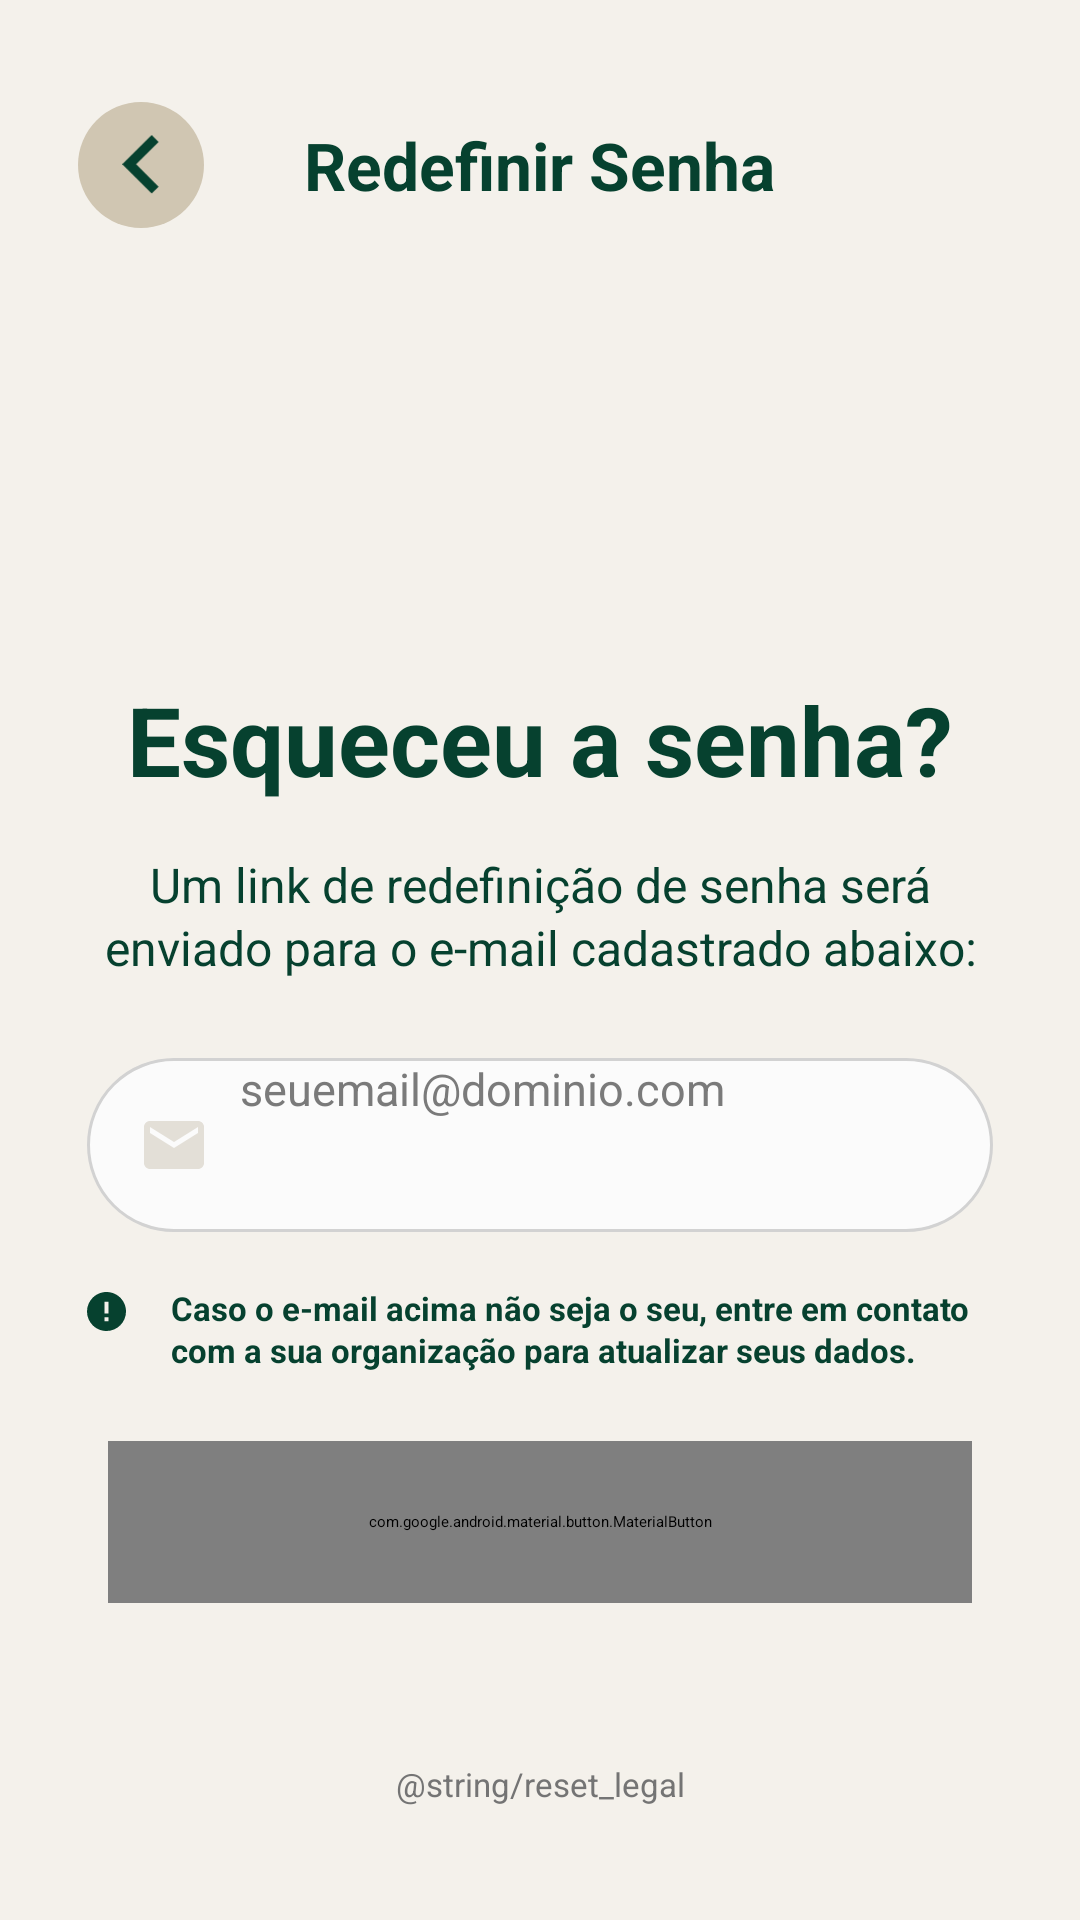

This screen was rendered from an Android layout file. Write that file and the resources it references.
<!-- AndroidManifest.xml: application theme Theme.Argosapp -->
<!-- res/layout/fragment_reset_request.xml -->
<?xml version="1.0" encoding="utf-8"?>
<ScrollView xmlns:android="http://schemas.android.com/apk/res/android"
    xmlns:app="http://schemas.android.com/apk/res-auto"
    android:layout_width="match_parent" android:layout_height="match_parent"
    android:fillViewport="true" android:background="@color/argos_background">

    <LinearLayout
        android:layout_width="match_parent"
        android:layout_height="wrap_content"
        android:orientation="vertical"
        android:paddingBottom="38dp">

        <FrameLayout
            android:layout_width="match_parent"
            android:layout_height="110dp">

            <ImageButton
                android:id="@+id/backButton"
                android:layout_width="42dp"
                android:layout_height="42dp"
                android:layout_gravity="center_vertical|start"
                android:layout_marginStart="26dp"
                android:background="@drawable/screen_back_button"
                android:contentDescription="Voltar"
                android:padding="11dp"
                android:scaleType="fitCenter"
                android:src="@drawable/go_back" />

            <TextView
                android:layout_width="wrap_content"
                android:layout_height="wrap_content"
                android:textColor="@color/argos_green"
                android:textSize="22sp"
                android:textStyle="bold"
                android:layout_gravity="center"
                android:text="Redefinir Senha" />

        </FrameLayout>

        <Space
            android:layout_width="1dp"
            android:layout_height="115dp" />

        <TextView
            android:layout_width="match_parent"
            android:layout_height="wrap_content"
            android:textColor="@color/argos_green"
            android:textSize="32sp"
            android:textStyle="bold"
            android:gravity="center"
            android:text="Esqueceu a senha?" />

        <TextView
            android:layout_width="match_parent"
            android:layout_height="wrap_content"
            android:layout_marginTop="16dp"
            android:gravity="center"
            android:paddingHorizontal="25dp"
            android:text="Um link de redefinição de senha será enviado para o e-mail cadastrado abaixo:"
            android:textColor="@color/argos_green"
            android:textSize="16sp"
            android:lineSpacingExtra="2dp"
            android:maxLines="2" />

        <LinearLayout
            android:layout_width="match_parent"
            android:layout_height="58dp"
            android:layout_marginStart="29dp"
            android:layout_marginEnd="29dp"
            android:layout_marginTop="26dp"
            android:background="@drawable/screen_input_surface"
            android:gravity="center_vertical"
            android:orientation="horizontal"
            android:paddingStart="19dp"
            android:paddingEnd="14dp">

            <ImageView
                android:layout_width="20dp"
                android:layout_height="20dp"
                android:contentDescription="@null"
                android:src="@drawable/email_icon" />

            <EditText
                android:id="@+id/emailInput"
                android:layout_width="0dp"
                android:layout_height="match_parent"
                android:background="@null"
                android:singleLine="true"
                android:paddingStart="12dp"
                android:textColor="@color/argos_green"
                android:textColorHint="@color/argos_placeholder"
                android:textSize="15sp"
                android:layout_weight="1"
                android:hint="seuemail@dominio.com"
                android:inputType="textEmailAddress" />

        </LinearLayout>

        <LinearLayout
            android:layout_width="match_parent"
            android:layout_height="wrap_content"
            android:layout_marginStart="29dp"
            android:layout_marginEnd="29dp"
            android:layout_marginTop="18dp"
            android:gravity="top"
            android:orientation="horizontal">

            <ImageView
                android:layout_width="13dp"
                android:layout_height="13dp"
                android:layout_marginTop="2dp"
                android:contentDescription="@null"
                android:src="@drawable/warning_icon" />

            <TextView
                android:layout_width="0dp"
                android:layout_height="wrap_content"
                android:layout_weight="1"
                android:layout_marginStart="15dp"
                android:text="Caso o e-mail acima não seja o seu, entre em contato com a sua organização para atualizar seus dados."
                android:textColor="@color/argos_green"
                android:textSize="11sp"
                android:textStyle="bold"
                android:lineSpacingExtra="1dp" />

        </LinearLayout>

        <com.google.android.material.button.MaterialButton
            android:id="@+id/sendCodeButton"
            style="@style/Widget.Material3.Button"
            app:backgroundTint="@color/argos_green"
            app:cornerRadius="28dp" android:insetTop="0dp"
            android:insetBottom="0dp"
            android:minHeight="0dp"
            android:stateListAnimator="@null"
            android:textAllCaps="false"
            android:textColor="@android:color/white"
            android:textSize="16sp"
            android:textStyle="bold"
            android:layout_width="match_parent"
            android:layout_height="54dp"
            android:layout_marginStart="36dp"
            android:layout_marginEnd="36dp"
            android:layout_marginTop="23dp"
            android:text="Enviar Link" />

        <Space
            android:layout_width="1dp"
            android:layout_height="0dp"
            android:layout_weight="1" />

        <TextView
            android:layout_width="match_parent"
            android:layout_height="wrap_content"
            android:gravity="center"
            android:textColor="@color/argos_muted"
            android:textSize="11sp"
            android:paddingHorizontal="55dp"
            android:text="@string/reset_legal" />

    </LinearLayout>

</ScrollView>
<!-- resources referenced by this layout -->
<resources>
  <color name="argos_background">#FFF4F1EB</color>
  <color name="argos_green">#FF06412F</color>
  <color name="argos_muted">#FF747474</color>
  <color name="argos_placeholder">#FF7A7A7A</color>
  <!-- drawable email_icon (drawable) -->
  <vector xmlns:android="http://schemas.android.com/apk/res/android"
      android:width="20dp"
      android:height="16dp"
      android:viewportWidth="20"
      android:viewportHeight="16">
    <path
        android:pathData="M18,4L10,9L2,4V2L10,7L18,2M18,0H2C0.89,0 0,0.89 0,2V14C0,14.53 0.211,15.039 0.586,15.414C0.961,15.789 1.47,16 2,16H18C18.53,16 19.039,15.789 19.414,15.414C19.789,15.039 20,14.53 20,14V2C20,0.89 19.1,0 18,0Z"
        android:fillColor="@color/argos_icon"
        android:fillAlpha="0.71"/>
  </vector>
  <!-- drawable go_back (drawable) -->
  <vector xmlns:android="http://schemas.android.com/apk/res/android"
      android:width="15dp"
      android:height="24dp"
      android:viewportWidth="15"
      android:viewportHeight="24">
    <path
        android:pathData="M14.53,20.651L5.549,11.712L14.53,2.752L11.765,0L0,11.712L11.765,23.423L14.53,20.651Z"
        android:fillColor="#06412F"/>
  </vector>
  <!-- drawable screen_back_button (drawable) -->
  <shape xmlns:android="http://schemas.android.com/apk/res/android" android:shape="oval">
      <solid android:color="#FFD0C6B2" />
  </shape>
  <!-- drawable screen_input_surface (drawable) -->
  <selector xmlns:android="http://schemas.android.com/apk/res/android">
      <item android:state_enabled="false">
          <shape android:shape="rectangle">
              <solid android:color="@color/argos_disabled_surface" />
              <stroke android:width="1dp" android:color="@color/argos_border" />
              <corners android:radius="30dp" />
          </shape>
      </item>
      <item>
          <shape android:shape="rectangle">
              <solid android:color="#FFFBFBFB" />
              <stroke android:width="1dp" android:color="@color/argos_border" />
              <corners android:radius="30dp" />
          </shape>
      </item>
  </selector>
  <!-- drawable warning_icon (drawable) -->
  <vector xmlns:android="http://schemas.android.com/apk/res/android"
      android:width="13dp"
      android:height="13dp"
      android:viewportWidth="13"
      android:viewportHeight="13">
    <path
        android:pathData="M7.15,7.15H5.85V3.25H7.15M7.15,9.75H5.85V8.45H7.15M6.5,0C5.646,0 4.801,0.168 4.013,0.495C3.224,0.821 2.507,1.3 1.904,1.904C0.685,3.123 0,4.776 0,6.5C0,8.224 0.685,9.877 1.904,11.096C2.507,11.7 3.224,12.179 4.013,12.505C4.801,12.832 5.646,13 6.5,13C8.224,13 9.877,12.315 11.096,11.096C12.315,9.877 13,8.224 13,6.5C13,5.646 12.832,4.801 12.505,4.013C12.179,3.224 11.7,2.507 11.096,1.904C10.493,1.3 9.776,0.821 8.987,0.495C8.199,0.168 7.354,0 6.5,0Z"
        android:fillColor="#06412F"/>
  </vector>
  <color name="argos_icon">#FFD9D3C8</color>
  <color name="argos_disabled_surface">#FFE6E6E6</color>
  <color name="argos_border">#FFD2D2D2</color>
</resources>
